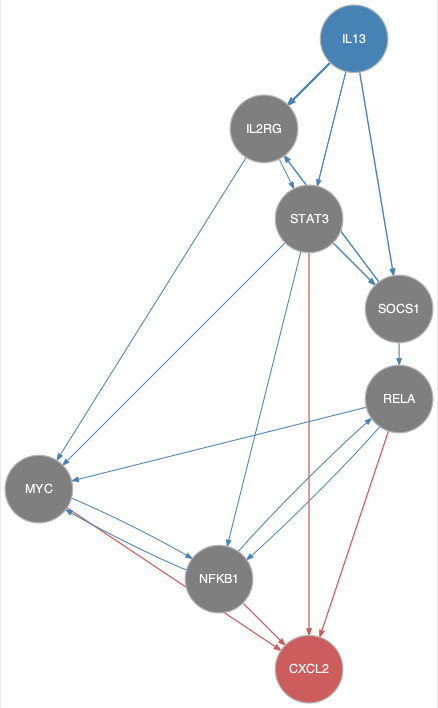

Data behind this chart, as committed beside it:
from	to
IL13	IL2RG
IL13	NFKB1
IL13	SOCS1
IL13	STAT3
IL2RG	MYC
IL2RG	STAT3
MYC	NFKB1
NFKB1	MYC
NFKB1	RELA
RELA	MYC
RELA	NFKB1
SOCS1	IL2RG
SOCS1	RELA
STAT3	MYC
STAT3	SOCS1
MYC	CXCL2
NFKB1	CXCL2
RELA	CXCL2
STAT3	CXCL2
